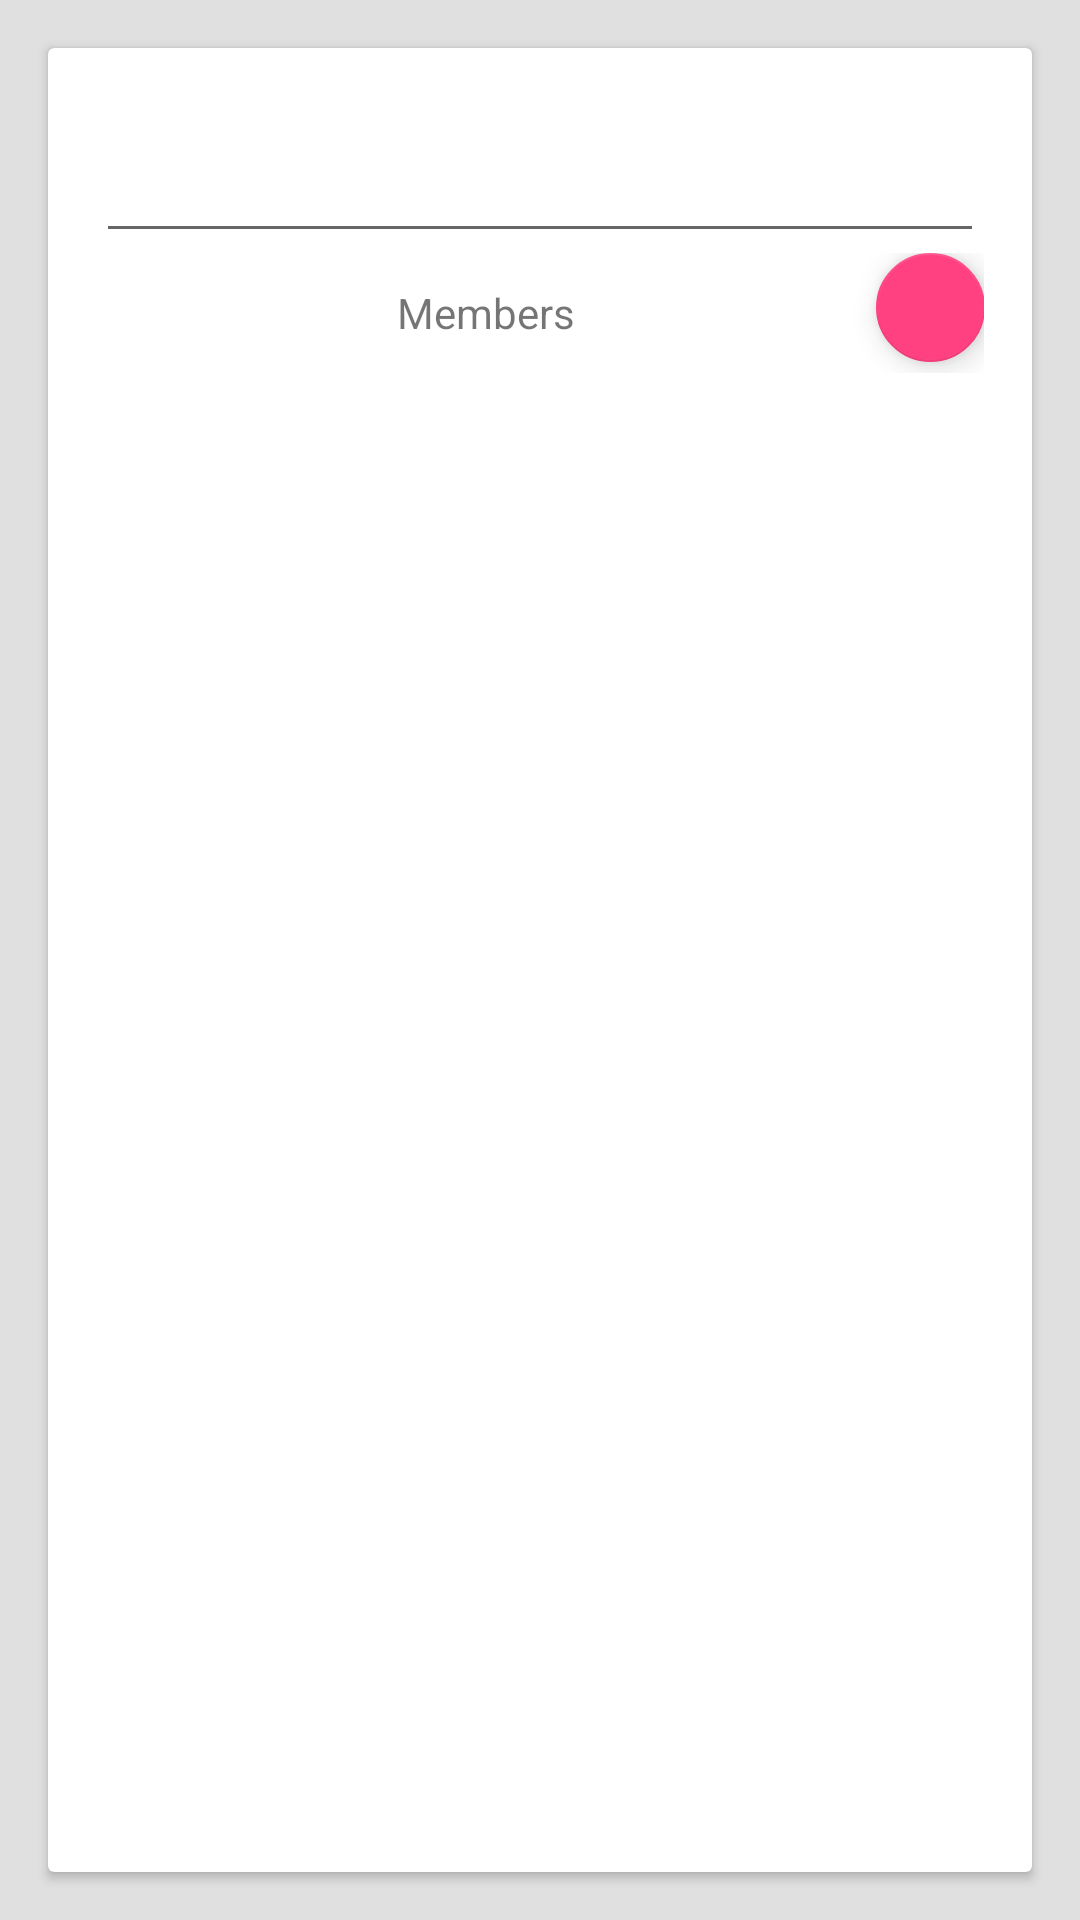

The Android layout XML behind this screen, and the referenced resources:
<!-- AndroidManifest.xml: application theme AppTheme -->
<!-- res/layout/team_add.xml -->
<?xml version="1.0" encoding="utf-8"?>
<LinearLayout xmlns:android="http://schemas.android.com/apk/res/android"
    xmlns:app="http://schemas.android.com/apk/res-auto"
    android:orientation="vertical"
    android:layout_width="match_parent"
    android:layout_height="match_parent"
    android:background="@color/backgrounColor">
    <android.support.v7.widget.CardView
        android:layout_width="match_parent"
        android:layout_height="match_parent"
        android:layout_margin="@dimen/default_margin">
        <LinearLayout
            android:layout_width="match_parent"
            android:layout_height="match_parent"
            android:orientation="vertical"
            android:padding="@dimen/default_margin">
            <android.support.design.widget.TextInputLayout
                android:layout_width="match_parent"
                android:layout_height="wrap_content">
                <android.support.design.widget.TextInputEditText
                    android:id="@+id/teamName"
                    android:layout_width="match_parent"
                    android:layout_height="wrap_content" />
            </android.support.design.widget.TextInputLayout>
            <LinearLayout
                android:layout_width="match_parent"
                android:layout_height="40dp"
                android:orientation="horizontal"
                android:weightSum="1">
            <TextView
                android:layout_width="match_parent"
                android:layout_height="match_parent"
                android:text="Members"
                android:gravity="center"
                android:layout_weight=".9"/>

                <android.support.design.widget.FloatingActionButton
                    android:layout_width="wrap_content"
                    android:layout_height="wrap_content"
                    android:layout_weight=".1"
                    app:srcCompat="@drawable/ic_add"/>
            </LinearLayout>

            <android.support.v7.widget.RecyclerView
                android:id="@+id/memberList"
                android:layout_width="match_parent"
                android:layout_height="wrap_content"/>
        </LinearLayout>
    </android.support.v7.widget.CardView>

</LinearLayout>
<!-- resources referenced by this layout -->
<resources>
  <color name="backgrounColor">#E0E0E0</color>
  <dimen name="default_margin">16dp</dimen>
  <style name="AppTheme" parent="Theme.AppCompat.Light.DarkActionBar">
          
          <item name="colorPrimary">@color/colorPrimary</item>
          <item name="colorPrimaryDark">@color/colorPrimaryDark</item>
          <item name="colorAccent">@color/colorAccent</item>
          <item name="android:fitsSystemWindows">true</item>
          <item name="drawerArrowStyle">@style/DrawerArrowStyle</item>
          <item name="android:windowBackground">@color/backgrounColor</item>
      </style>
  <color name="colorPrimary">#3F51B5</color>
  <color name="colorPrimaryDark">#303F9F</color>
  <color name="colorAccent">#FF4081</color>
  <style name="DrawerArrowStyle" parent="Widget.AppCompat.DrawerArrowToggle">
          <item name="spinBars">true</item>
          <item name="color">@android:color/white</item>
      </style>
</resources>
